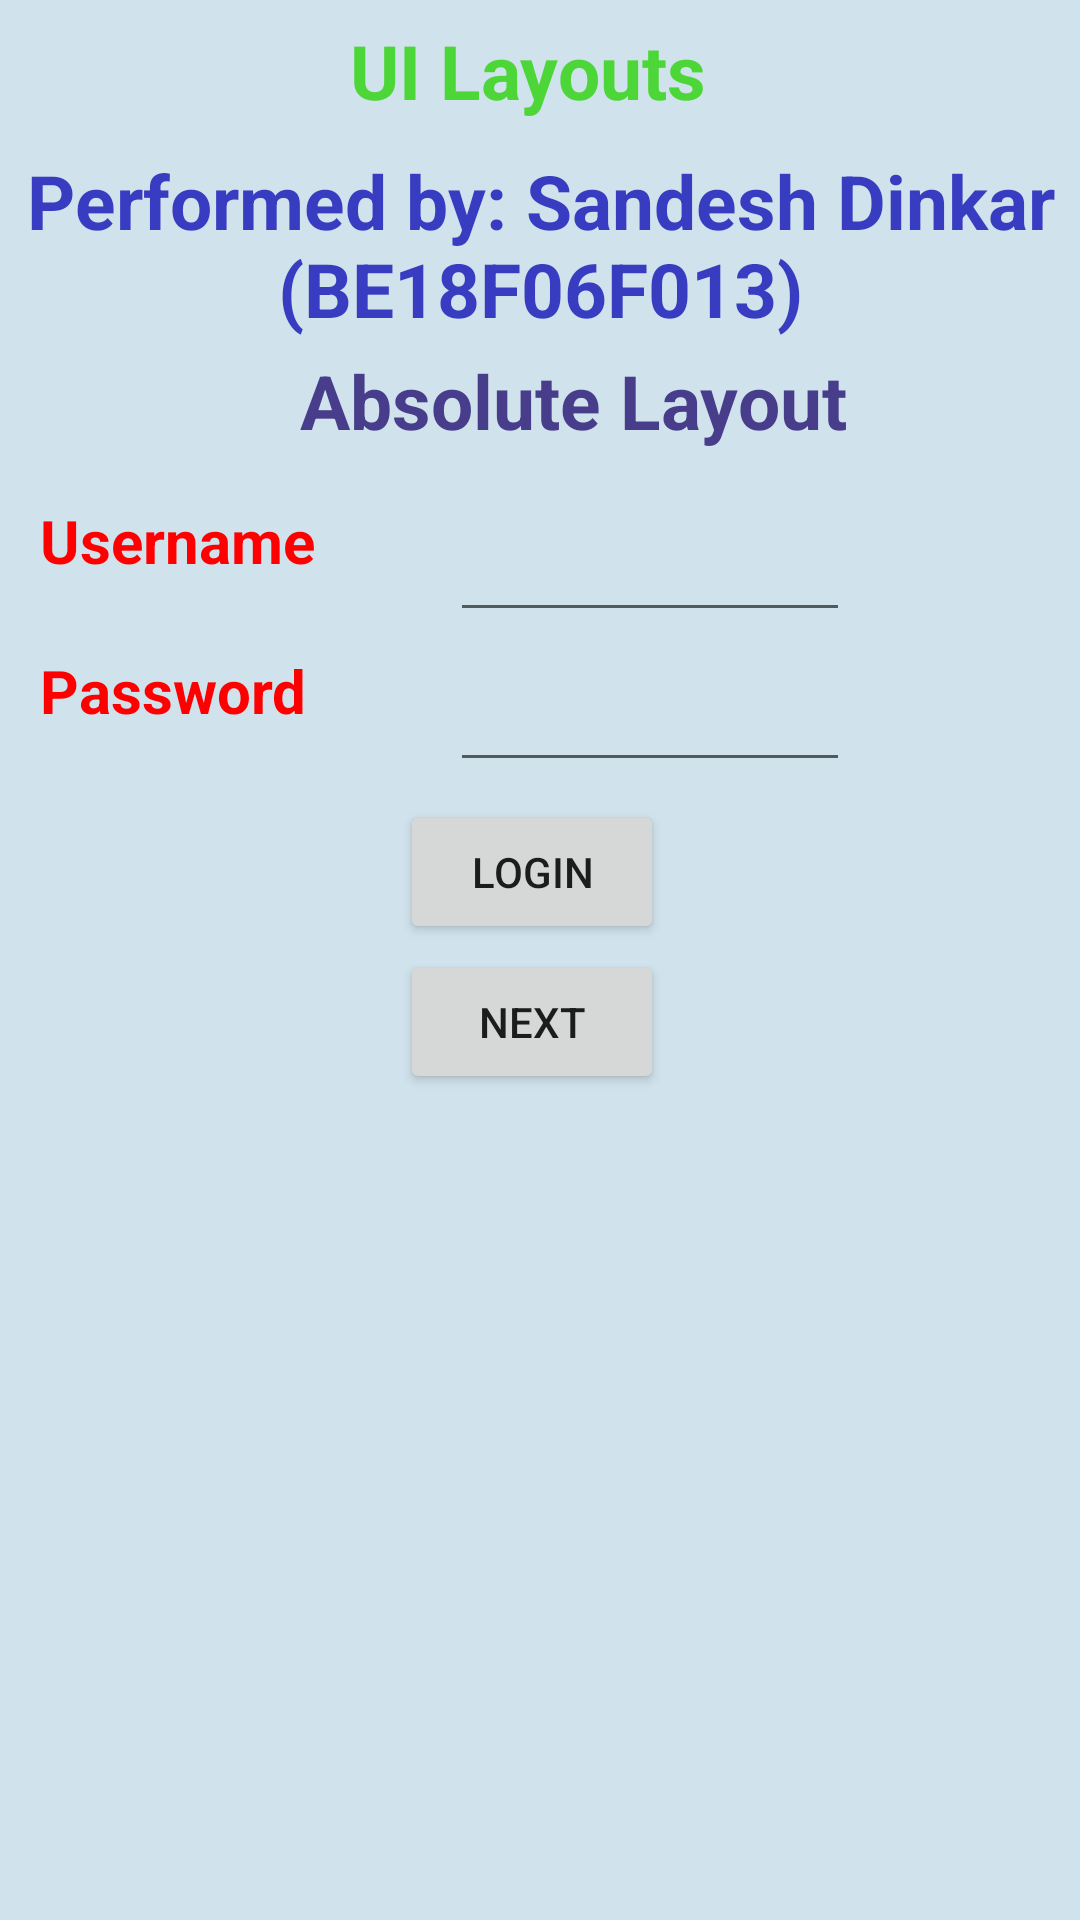

This screen was rendered from an Android layout file. Write that file and the resources it references.
<!-- AndroidManifest.xml: application theme Theme.UILayouts -->
<!-- res/layout/activity_absolute_layout.xml -->
<?xml version="1.0" encoding="utf-8"?>
<AbsoluteLayout xmlns:android="http://schemas.android.com/apk/res/android"
    xmlns:app="http://schemas.android.com/apk/res-auto"
    xmlns:tools="http://schemas.android.com/tools"
    android:layout_width="fill_parent"
    android:layout_height="fill_parent"
    android:background="#d0e2ec"
    tools:context=".AbsoluteActivity">

    <TextView
        android:layout_width="wrap_content"
        android:layout_height="wrap_content"
        android:layout_x="350px"
        android:layout_y="20px"
        android:text="UI Layouts"
        android:textColor="#4DD637"
        android:textSize="25dp"
        android:textStyle="bold" />

    <TextView
        android:layout_width="wrap_content"
        android:layout_height="wrap_content"
        android:layout_x="0px"
        android:layout_y="150px"
        android:gravity="center_horizontal"
        android:text="Performed by: Sandesh Dinkar (BE18F06F013)"
        android:textAlignment="center"
        android:textColor="#383CC1"
        android:textSize="25dp"
        android:textStyle="bold" />

    <TextView
        android:layout_width="wrap_content"
        android:layout_height="wrap_content"
        android:layout_x="300px"
        android:layout_y="350px"
        android:text="Absolute Layout"
        android:textColor="#483d8b"
        android:textSize="25dp"
        android:textStyle="bold" />

    <TextView
        android:layout_width="wrap_content"
        android:layout_height="wrap_content"
        android:layout_x="40px"
        android:layout_y="500px"
        android:text="Username"
        android:textColor="#ff0000"
        android:textSize="20dp"
        android:textStyle="bold" />

    <EditText
        android:layout_width="400px"
        android:layout_height="wrap_content"
        android:layout_x="450px"
        android:layout_y="500px"
        android:textColor="#ff0000"
        android:textSize="20dp"
        android:textStyle="bold" />

    <TextView
        android:layout_width="wrap_content"
        android:layout_height="wrap_content"
        android:layout_x="40px"
        android:layout_y="650px"
        android:text="Password"
        android:textColor="#ff0000"
        android:textSize="20dp"
        android:textStyle="bold" />

    <EditText
        android:layout_width="400px"
        android:layout_height="wrap_content"
        android:layout_x="450px"
        android:layout_y="650px"
        android:textColor="#ff0000"
        android:textSize="20dp"
        android:textStyle="bold" />

    <Button
        android:id="@+id/login"
        android:layout_width="wrap_content"
        android:layout_height="wrap_content"
        android:layout_x="400px"
        android:layout_y="800px"
        android:text="LOGIN" />

    <Button
        android:id="@+id/next"
        android:layout_width="wrap_content"
        android:layout_height="wrap_content"
        android:layout_x="400px"
        android:layout_y="950px"
        android:text="NEXT" />

</AbsoluteLayout>
<!-- resources referenced by this layout -->
<resources>
  <style name="Theme.UILayouts" parent="Theme.MaterialComponents.DayNight.DarkActionBar">
          
          <item name="colorPrimary">@color/purple_500</item>
          <item name="colorPrimaryVariant">@color/purple_700</item>
          <item name="colorOnPrimary">@color/white</item>
          
          <item name="colorSecondary">@color/teal_200</item>
          <item name="colorSecondaryVariant">@color/teal_700</item>
          <item name="colorOnSecondary">@color/black</item>
          
          <item name="android:statusBarColor" tools:targetApi="l">?attr/colorPrimaryVariant</item>
          
      </style>
  <!-- not gathered from this repository: default colours our renderer supplied (Android Studio template values) -->
  <color name="purple_500">#FF6200EE</color>
  <color name="purple_700">#FF3700B3</color>
  <color name="teal_200">#FF03DAC5</color>
  <color name="teal_700">#FF018786</color>
  <color name="black">#FF000000</color>
  <color name="white">#FFFFFFFF</color>
</resources>
